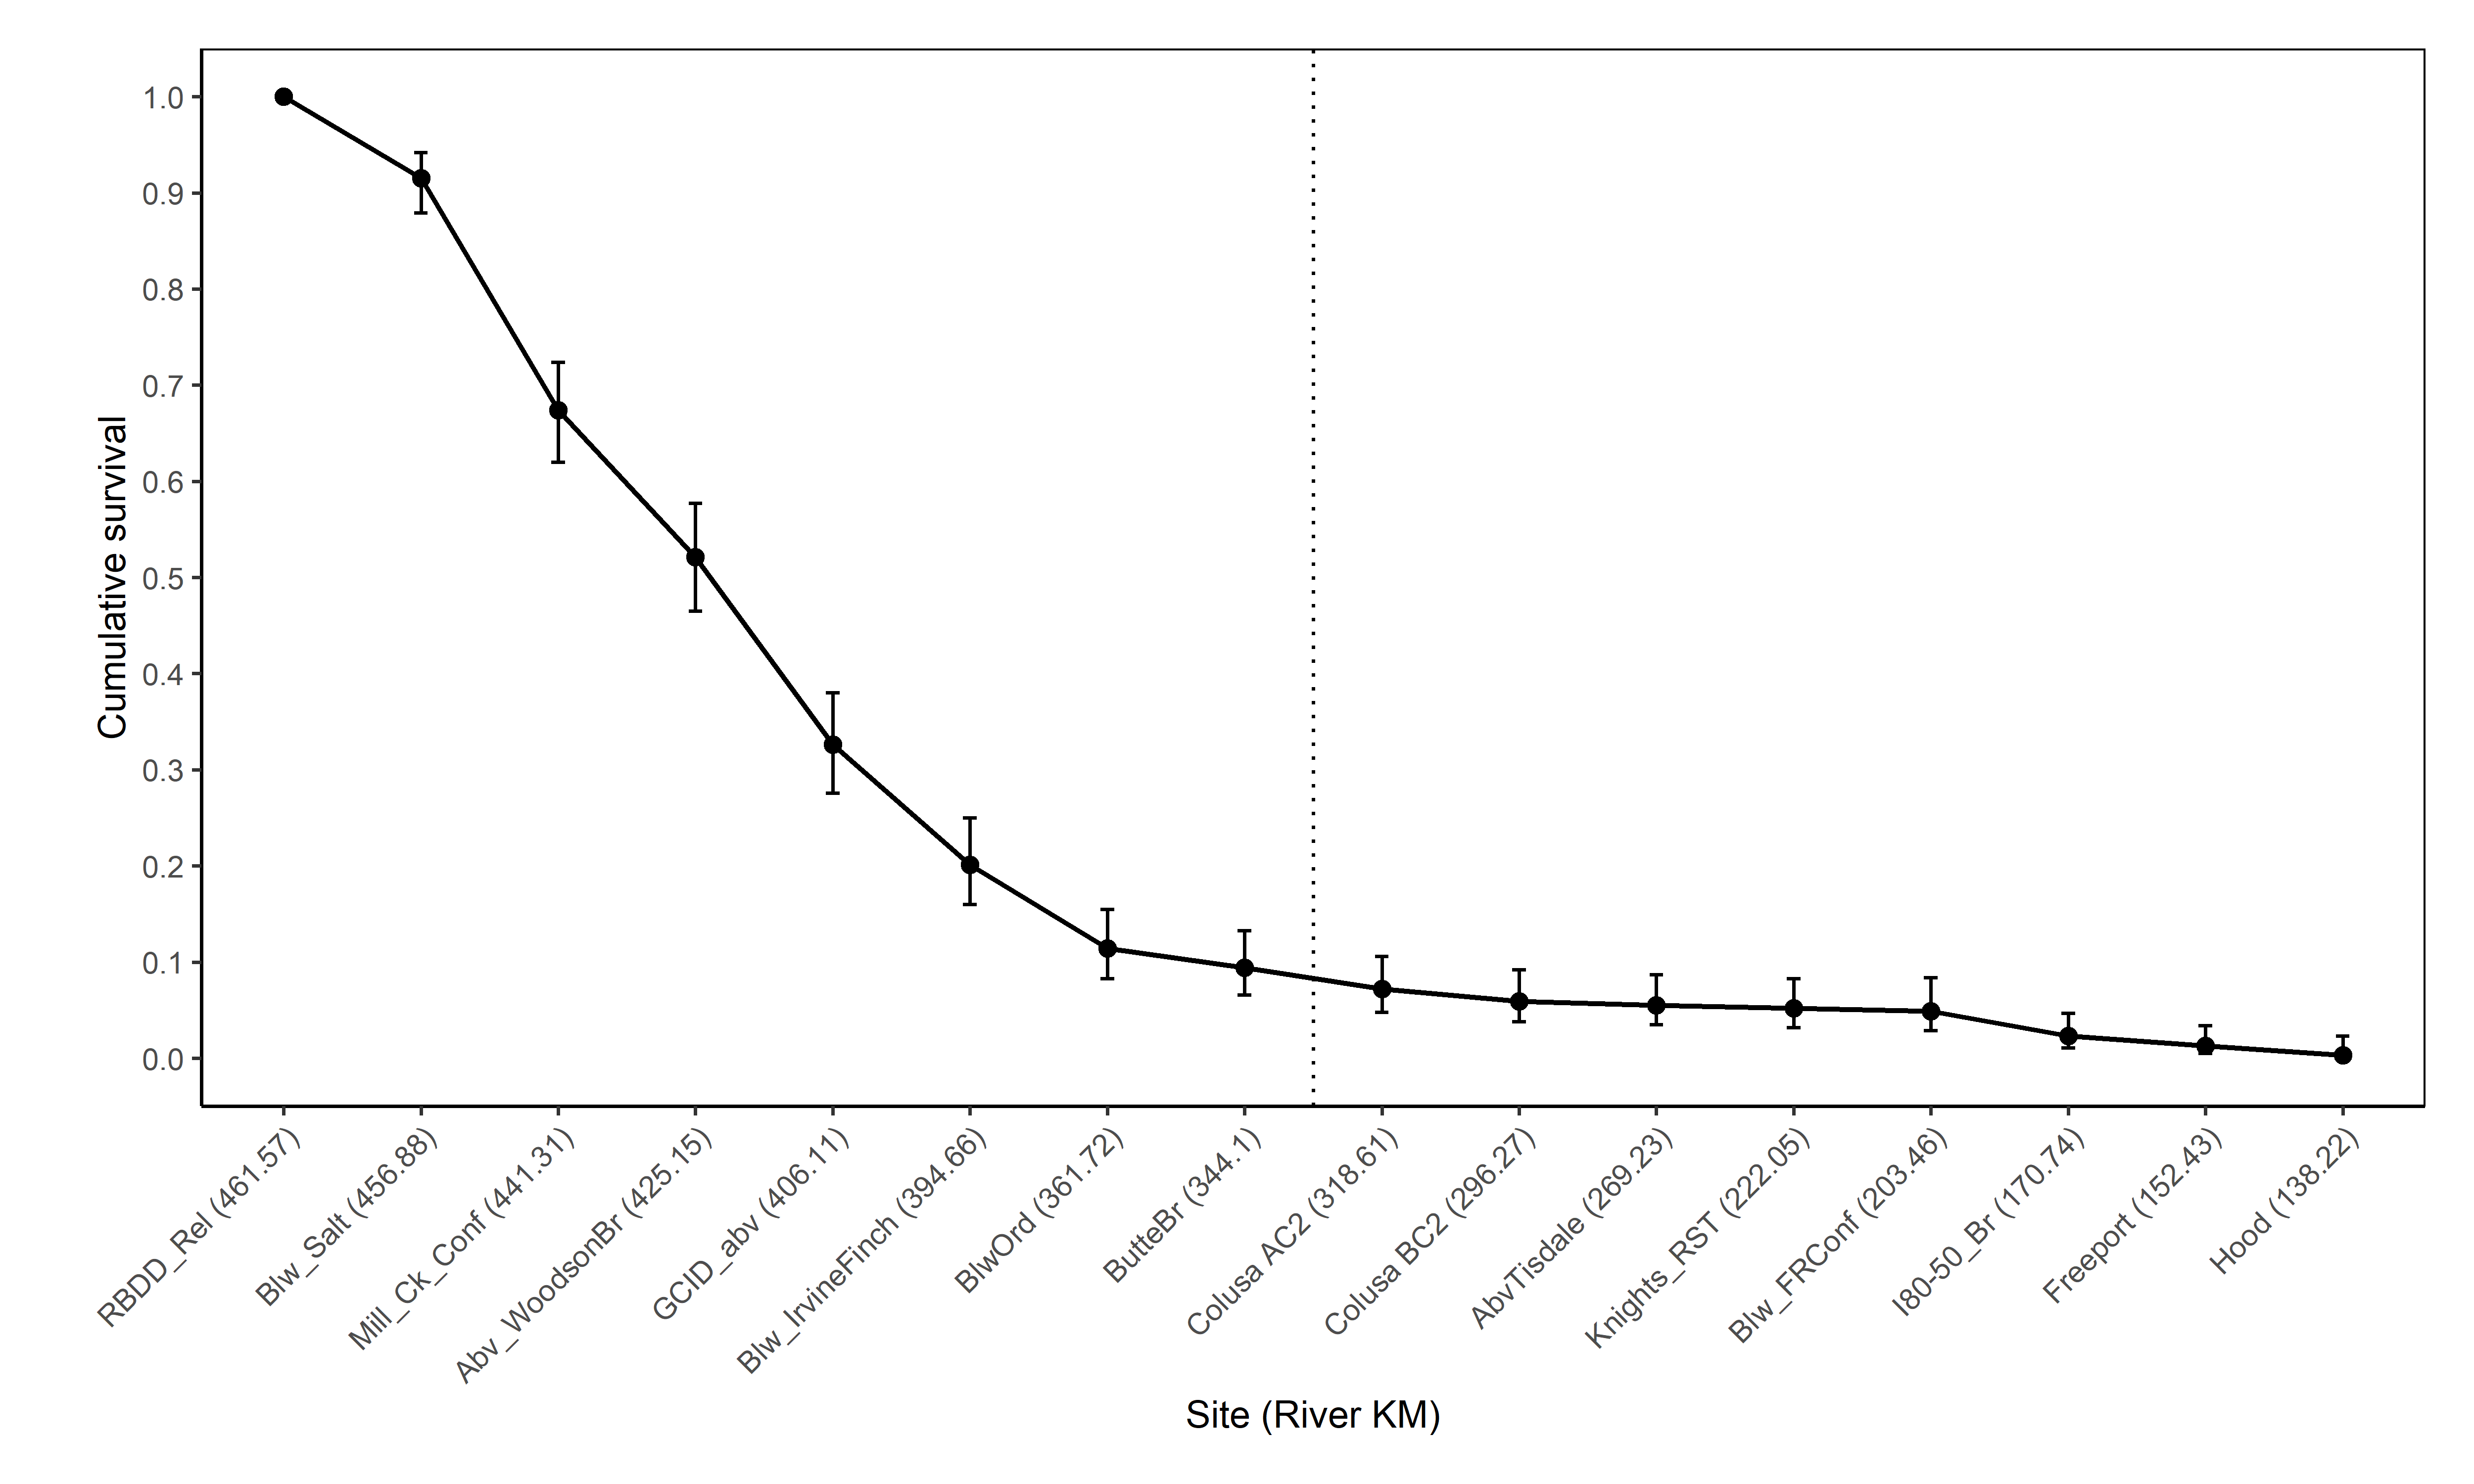

The data file committed next to this chart (first rows):
Reach #, GEN, RKM, Region, Survival estimate (SE), LCI, UCI
0, RBDD_Rel, 461.6, Upper Sac R, 1 (NA), NA, NA
1, Blw_Salt, 456.9, Upper Sac R, 0.915 (0.016), 0.879, 0.942
2, Mill_Ck_Conf, 441.3, Upper Sac R, 0.674 (0.027), 0.62, 0.724
3, Abv_WoodsonBr, 425.1, Upper Sac R, 0.521 (0.029), 0.465, 0.577
4, GCID_abv, 406.1, Upper Sac R, 0.326 (0.027), 0.276, 0.38
5, Blw_IrvineFinch, 394.7, Upper Sac R, 0.201 (0.023), 0.16, 0.25
6, BlwOrd, 361.7, Upper Sac R, 0.114 (0.018), 0.083, 0.155
7, ButteBr, 344.1, Lower Sac R, 0.094 (0.017), 0.066, 0.133
8, Colusa AC2, 318.6, Lower Sac R, 0.072 (0.015), 0.048, 0.106
9, Colusa BC2, 296.3, Lower Sac R, 0.059 (0.014), 0.038, 0.092
10, AbvTisdale, 269.2, Lower Sac R, 0.055 (0.013), 0.035, 0.087
11, Knights_RST, 222.1, Lower Sac R, 0.052 (0.013), 0.032, 0.083
12, Blw_FRConf, 203.5, Lower Sac R, 0.049 (0.014), 0.029, 0.084
13, I80-50_Br, 170.7, Lower Sac R, 0.023 (0.009), 0.011, 0.047
14, Freeport, 152.4, Lower Sac R, 0.013 (0.006), 0.005, 0.034
15, Hood, 138.2, Lower Sac R, 0.003 (0.003), 0, 0.023
